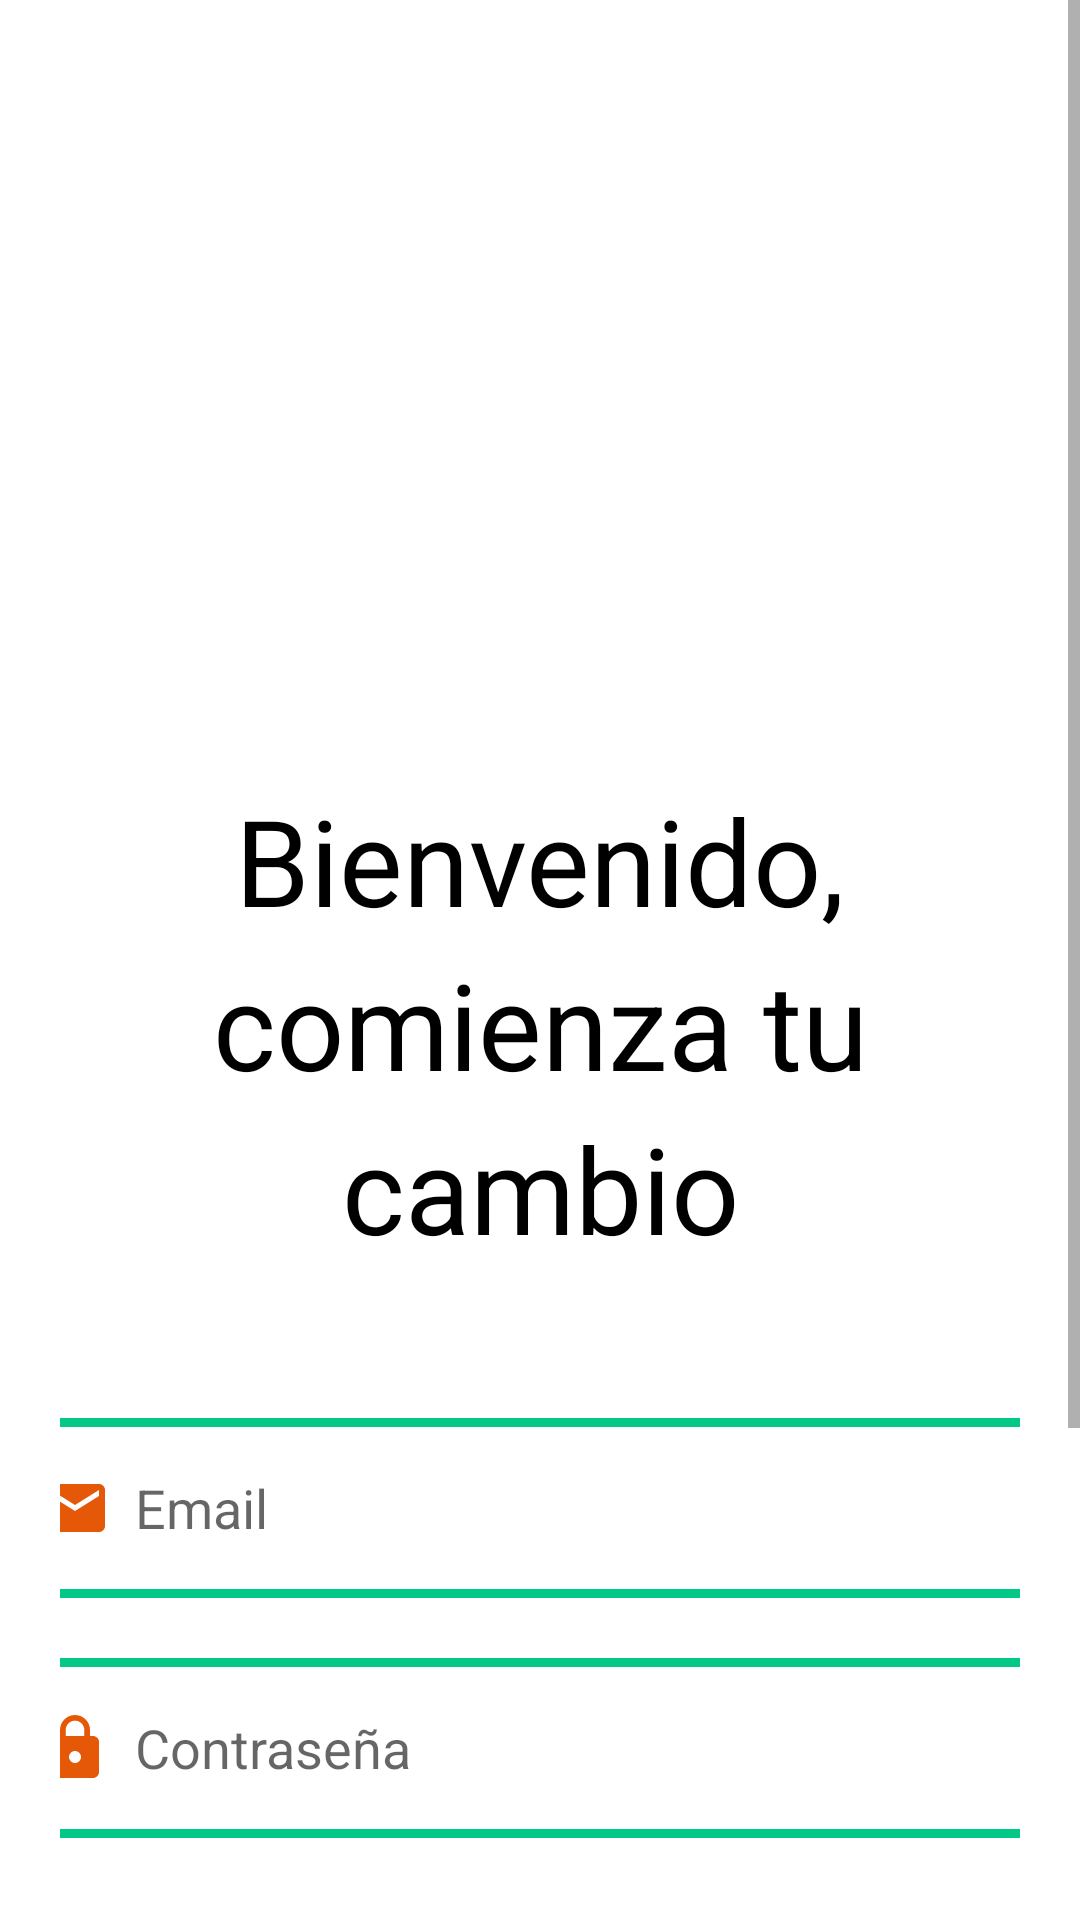

Layout XML and referenced resources for this Android screen:
<!-- AndroidManifest.xml: application theme Theme.HealthyLife -->
<!-- res/layout/activity_login.xml -->
<?xml version="1.0" encoding="utf-8"?>
<LinearLayout
    xmlns:android="http://schemas.android.com/apk/res/android"
    xmlns:app="http://schemas.android.com/apk/res-auto"
    xmlns:tools="http://schemas.android.com/tools"
    android:layout_width="match_parent"
    android:layout_height="match_parent"
    android:background="@color/white"
    tools:context=".LoginActivity">

    <ScrollView
        android:layout_width="match_parent"
        android:layout_height="wrap_content">

        <LinearLayout
            android:layout_width="match_parent"
            android:layout_height="wrap_content"
            android:orientation="vertical">

            <ImageView
                android:id="@+id/tvImage"
                android:layout_width="200dp"
                android:layout_height="200dp"
                android:layout_gravity="center"
                android:layout_marginTop="50dp"
                android:layout_marginBottom="10dp"
                android:clickable="true"
                android:contentDescription="Inicio de sesión"
                android:focusable="true"
                android:src="@drawable/logo" />

            <TextView
                android:id="@+id/tvTitle"
                android:layout_width="wrap_content"
                android:layout_height="wrap_content"
                android:layout_gravity="center"
                android:layout_marginTop="0dp"
                android:gravity="center"
                android:lineSpacingExtra="8dp"
                android:text="Bienvenido, comienza tu cambio"
                android:textAppearance="@style/TextAppearance.AppCompat.Body1"
                android:textColor="#000000"
                android:textSize="40sp" />

            <LinearLayout
                android:layout_width="match_parent"
                android:layout_height="wrap_content"
                android:layout_marginTop="0dp"
                android:gravity="center_horizontal"
                android:orientation="vertical"
                android:padding="20dp">

                <EditText
                    android:id="@+id/login_email"
                    android:layout_width="350dp"
                    android:layout_height="60dp"
                    android:layout_marginTop="30dp"
                    android:background="@drawable/green_border"
                    android:drawableLeft="@drawable/baseline_email_24"
                    android:drawablePadding="8dp"
                    android:hint="Email"
                    android:padding="8dp"
                    android:textColor="@color/black" />

                <EditText
                    android:id="@+id/login_password"
                    android:layout_width="350dp"
                    android:layout_height="60dp"
                    android:layout_marginTop="20dp"
                    android:background="@drawable/green_border"
                    android:drawableLeft="@drawable/baseline_lock_24"
                    android:drawablePadding="8dp"
                    android:hint="Contraseña"
                    android:inputType="textPassword"
                    android:padding="8dp"
                    android:textColor="@color/black" />

                <Button
                    android:id="@+id/login_button"
                    android:layout_width="300dp"
                    android:layout_height="70dp"
                    android:layout_marginTop="30dp"
                    android:background="@drawable/orange_border"
                    android:text="Inicia Sesión"
                    android:textSize="18sp" />

                <TextView
                    android:id="@+id/errorTextView"
                    android:layout_width="wrap_content"
                    android:layout_height="wrap_content"
                    android:layout_gravity="center"
                    android:layout_marginTop="6dp"
                    android:padding="8dp"
                    android:text=""
                    android:textColor="@color/red"
                    android:textSize="16sp" />

                <TextView
                    android:id="@+id/forgot_password"
                    android:layout_width="wrap_content"
                    android:layout_height="wrap_content"
                    android:layout_gravity="center"
                    android:layout_marginTop="6dp"
                    android:padding="8dp"
                    android:text="Olvidé mi contraseña"
                    android:textColor="@color/blue"
                    android:textSize="16sp" />

                <LinearLayout
                    android:layout_width="wrap_content"
                    android:layout_height="wrap_content"
                    android:layout_gravity="center"
                    android:orientation="horizontal">

                    <TextView
                        android:layout_width="wrap_content"
                        android:layout_height="wrap_content"
                        android:layout_marginTop="0dp"
                        android:padding="8dp"
                        android:text="¿No tienes una cuenta?"
                        android:textColor="@color/black"
                        android:textSize="18sp" />

                    <TextView
                        android:id="@+id/signupRedirectText"
                        android:layout_width="wrap_content"
                        android:layout_height="wrap_content"
                        android:layout_marginTop="0dp"
                        android:padding="8dp"
                        android:text="Regístrate"
                        android:textColor="@color/blue"
                        android:textSize="18sp" />

                </LinearLayout>

            </LinearLayout>
        </LinearLayout>
    </ScrollView>
</LinearLayout>
<!-- resources referenced by this layout -->
<resources>
  <color name="black">#FF000000</color>
  <color name="blue">#0079FF</color>
  <color name="red">#F24C3D</color>
  <color name="white">#FFFFFFFF</color>
  <!-- drawable baseline_email_24 (drawable) -->
  <vector android:height="24dp" android:tint="#E55807"
      android:viewportHeight="24" android:viewportWidth="24"
      android:width="24dp" xmlns:android="http://schemas.android.com/apk/res/android">
      <path android:fillColor="@android:color/white" android:pathData="M20,4L4,4c-1.1,0 -1.99,0.9 -1.99,2L2,18c0,1.1 0.9,2 2,2h16c1.1,0 2,-0.9 2,-2L22,6c0,-1.1 -0.9,-2 -2,-2zM20,8l-8,5 -8,-5L4,6l8,5 8,-5v2z"/>
  </vector>
  <!-- drawable baseline_lock_24 (drawable) -->
  <vector android:height="24dp" android:tint="#E55807"
      android:viewportHeight="24" android:viewportWidth="24"
      android:width="24dp" xmlns:android="http://schemas.android.com/apk/res/android">
      <path android:fillColor="@android:color/white" android:pathData="M18,8h-1L17,6c0,-2.76 -2.24,-5 -5,-5S7,3.24 7,6v2L6,8c-1.1,0 -2,0.9 -2,2v10c0,1.1 0.9,2 2,2h12c1.1,0 2,-0.9 2,-2L20,10c0,-1.1 -0.9,-2 -2,-2zM12,17c-1.1,0 -2,-0.9 -2,-2s0.9,-2 2,-2 2,0.9 2,2 -0.9,2 -2,2zM15.1,8L8.9,8L8.9,6c0,-1.71 1.39,-3.1 3.1,-3.1 1.71,0 3.1,1.39 3.1,3.1v2z"/>
  </vector>
  <!-- drawable green_border (drawable) -->
  <?xml version="1.0" encoding="utf-8"?>
  <shape xmlns:android="http://schemas.android.com/apk/res/android"
      android:shape="rectangle">
      <corners
          android:radius="10dp"/>
      <stroke
          android:color="@color/green"
          android:width="3dp"/>
  
      <solid
          android:color="@color/white"/>
  </shape>
  <!-- drawable orange_border (drawable) -->
  <?xml version="1.0" encoding="utf-8"?>
  <shape xmlns:android="http://schemas.android.com/apk/res/android"
      android:shape="rectangle">
      <corners
          android:radius="50dp"/>
      <stroke
          android:color="@color/orange"
          android:width="5dp"/>
  
      <solid
          android:color="@color/orange"/>
  </shape>
  <style name="Theme.HealthyLife" parent="Base.Theme.HealthyLife" />
  <color name="green">#03C988</color>
  <color name="orange">#E55807</color>
  <style name="Base.Theme.HealthyLife" parent="Theme.AppCompat.Light.NoActionBar">
          
          
          <item name="android:statusBarColor">#03C988</item>
          <item name="android:navigationBarColor">#F9F5F6</item>
  
      </style>
</resources>
